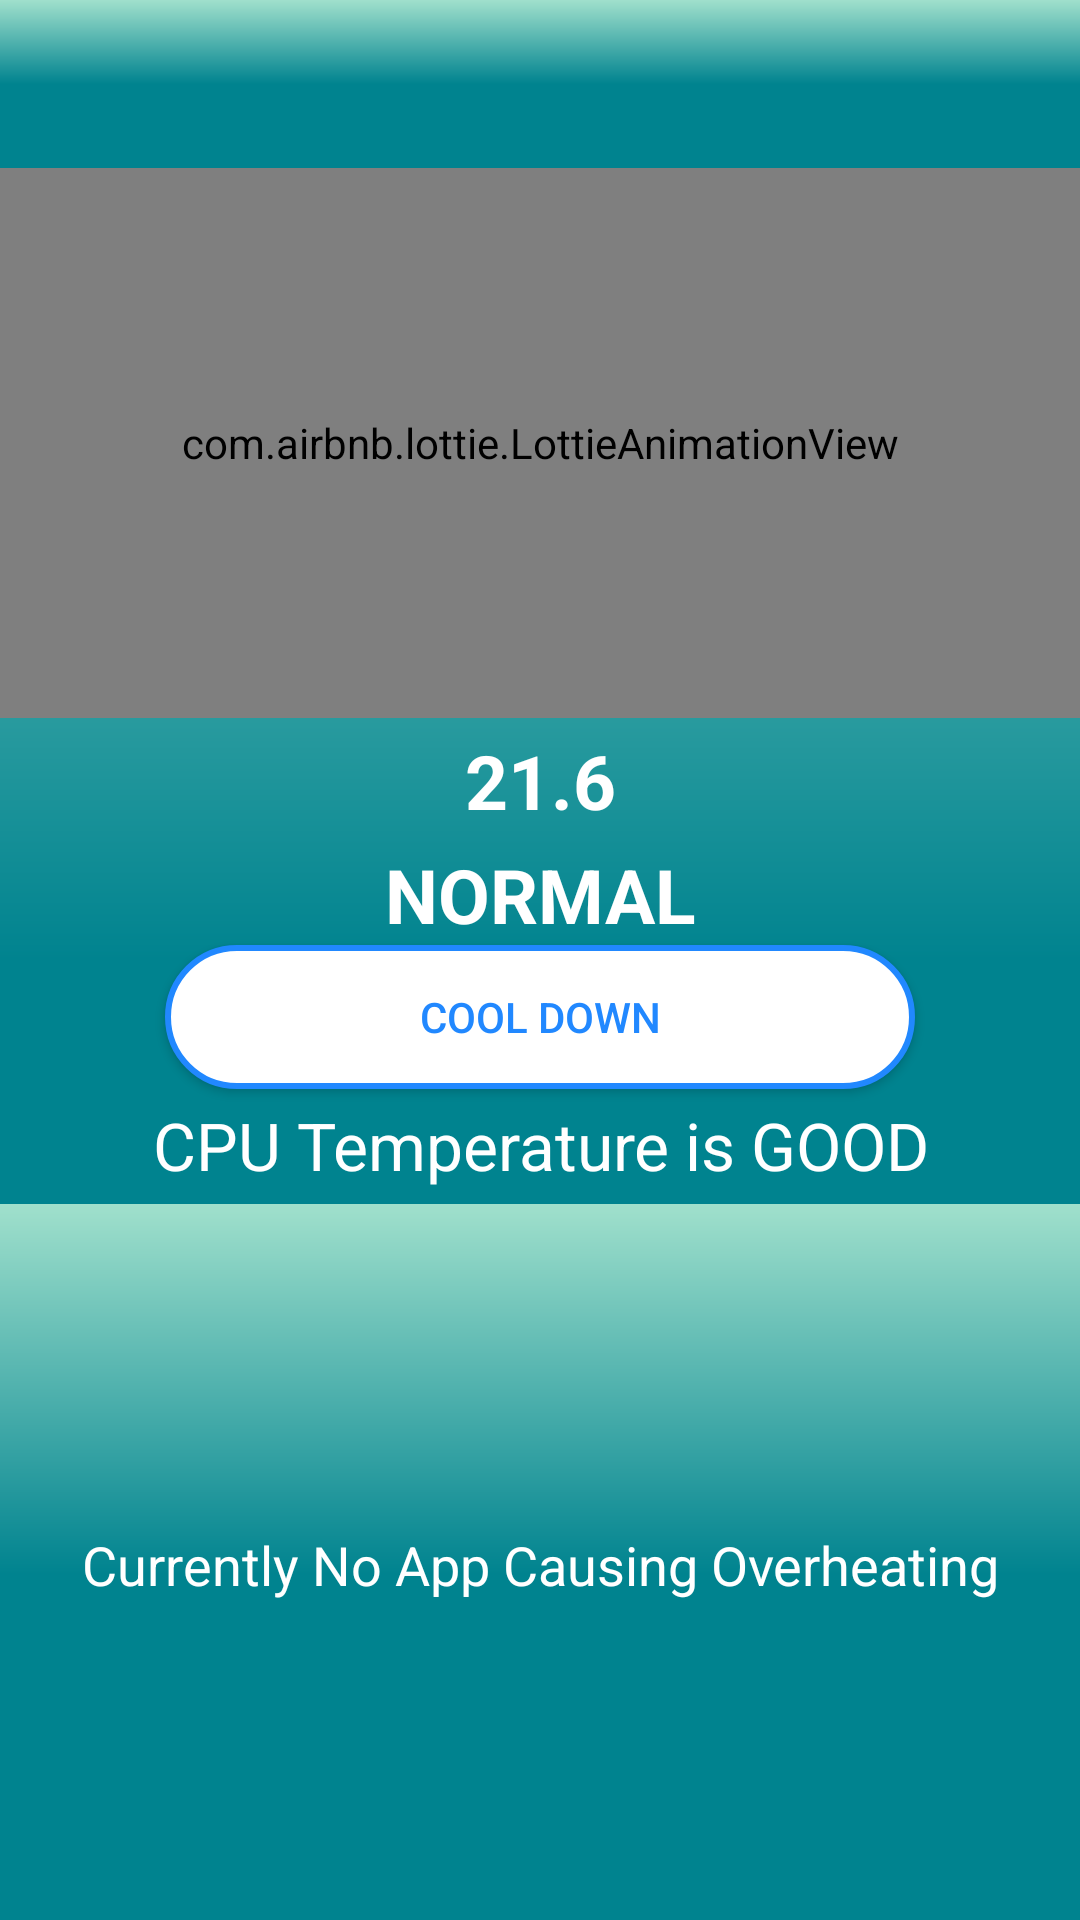

Write the Android layout XML for this screen, with the resource values it uses.
<!-- AndroidManifest.xml: application theme AppTheme -->
<!-- res/layout/act_scan_cpu.xml -->
<?xml version="1.0" encoding="utf-8"?>
<LinearLayout xmlns:android="http://schemas.android.com/apk/res/android"
    xmlns:app="http://schemas.android.com/apk/res-auto"
    xmlns:tools="http://schemas.android.com/tools"
    android:layout_width="match_parent"
    android:layout_height="match_parent"
    android:background="@drawable/home_header"
    tools:context="com.fchatnet.cleaner.ActivityScanningCpu"
   android:weightSum="5"
    android:orientation="vertical"

    >
    <include
        layout="@layout/main_app_bar"
        android:layout_width="match_parent"
        android:layout_height="wrap_content"
        android:id="@+id/bar"/>

    <com.airbnb.lottie.LottieAnimationView
        android:id="@+id/animation_view"
        android:layout_width="match_parent"
        android:layout_height="wrap_content"
        app:lottie_fileName="phone_number_verification.json"
        app:lottie_autoPlay="true"
        app:lottie_loop="true"
        android:layout_weight="2"

        />

    <LinearLayout
        android:layout_width="match_parent"
        android:layout_height="wrap_content"
        android:layout_weight="0.1"
        android:orientation="vertical">
        <TextView
            android:id="@+id/batterytemp"

            android:textStyle="bold"
            android:textSize="25sp"
            android:layout_below="@id/animation_view"
            android:layout_alignParentBottom="true"
            android:gravity="center"
            android:textColor="@color/white"
            android:text="21.6"
            android:layout_width="match_parent"
            android:layout_height="42dp"

            />
        <TextView
            android:textSize="25sp"
            android:id="@+id/showmain"
            android:textColor="@color/white"
            android:gravity="top|center"
            android:text="NORMAL"
            android:textStyle="bold"
            android:textAppearance="?android:textAppearanceLarge"

            android:layout_width="match_parent"
            android:layout_height="wrap_content"
            />
        <Button
            android:id="@+id/coolbutton"
            android:padding="7dp"
            android:gravity="center"
            android:text="Cool Down"
            android:background="@drawable/btn_style"
            android:textColor="#2188FF"
         android:layout_gravity="center"
            android:layout_width="250dp"
            android:layout_height="wrap_content" />
        <TextView
            android:id="@+id/showsec"
            android:textColor="@color/white"
            android:gravity="center"
            android:text="CPU Temperature is GOOD"
            android:textAppearance="?android:textAppearanceLarge"
            android:layout_weight="1"
            android:layout_width="match_parent"
            android:layout_height="0dp" />

    </LinearLayout>
    <RelativeLayout
        android:background="@drawable/home_header"

        android:layout_marginTop="1dp"
        android:layout_gravity="center"
        android:gravity="center"
        android:layout_weight="3"
        android:layout_width="match_parent"
        android:layout_height="0dp">

        <LinearLayout
            android:layout_width="match_parent"
            android:layout_height="match_parent"
            android:gravity="center">


            <androidx.recyclerview.widget.RecyclerView
                android:foregroundGravity="center"
                android:id="@+id/recycler_view"
                android:scrollbars="horizontal"
                android:layout_width="match_parent"
                android:layout_height="match_parent"/>

        </LinearLayout>
        <TextView
            android:id="@+id/nooverheating"
            android:textColor="@color/white"
            android:gravity="center"
            android:text="@string/currently_no_app"
            android:textAppearance="?android:textAppearanceMedium"
            android:layout_width="match_parent"
            android:layout_height="match_parent"
            android:layout_marginBottom="6dp"/>



    </RelativeLayout>



</LinearLayout>
<!-- res/layout/main_app_bar.xml (included above) -->
<?xml version="1.0" encoding="utf-8"?>
<androidx.coordinatorlayout.widget.CoordinatorLayout xmlns:android="http://schemas.android.com/apk/res/android"
    xmlns:app="http://schemas.android.com/apk/res-auto"
    xmlns:tools="http://schemas.android.com/tools"
    android:layout_width="match_parent"
    android:layout_height="match_parent"
   >

    <com.google.android.material.appbar.AppBarLayout
        android:layout_width="match_parent"
        android:layout_height="wrap_content"
        android:theme="@style/AppTheme.AppBarOverlay">

        <androidx.appcompat.widget.Toolbar
            android:id="@+id/toolbar"
            android:layout_width="match_parent"
            android:layout_height="?attr/actionBarSize"
            android:background="@drawable/home_header"
            app:popupTheme="@style/AppTheme.PopupOverlay" />

    </com.google.android.material.appbar.AppBarLayout>




</androidx.coordinatorlayout.widget.CoordinatorLayout>
<!-- resources referenced by this layout -->
<resources>
  <color name="white">#ffffffff</color>
  <!-- drawable btn_style (drawable) -->
  <?xml version="1.0" encoding="utf-8"?>
  <shape xmlns:android="http://schemas.android.com/apk/res/android"
      android:shape="rectangle">
  
      <solid android:color="@color/white"/>
      <stroke android:color="#2188FF" android:width="2dp"/>
      <corners android:radius="220dp"/>
  
  </shape>
  <!-- drawable home_header (drawable-xxhdpi-v4) -->
  <?xml version="1.0" encoding="utf-8"?>
  <shape xmlns:android="http://schemas.android.com/apk/res/android"
      android:shape="rectangle">
  
      <gradient android:startColor="#00838F"
          android:centerColor="#00838F"
          android:endColor="#A0E0CC"
          android:angle="90"/>
  
  
  </shape>
  <string name="currently_no_app">Currently No App Causing Overheating</string>
  <style name="AppTheme.AppBarOverlay" parent="ThemeOverlay.AppCompat.Dark.ActionBar" />
  <style name="AppTheme.PopupOverlay" parent="ThemeOverlay.AppCompat.Light" />
  <style name="AppTheme" parent="Theme.AppCompat.Light.NoActionBar">
          
          <item name="colorPrimary">@color/colorPrimary</item>
          <item name="colorPrimaryDark">@color/colorPrimaryDark</item>
          <item name="colorAccent">@color/colorAccent</item>
      </style>
  <color name="colorPrimary">#17181D</color>
  <color name="colorPrimaryDark">#17182D</color>
  <color name="colorAccent">#FF3091</color>
</resources>
